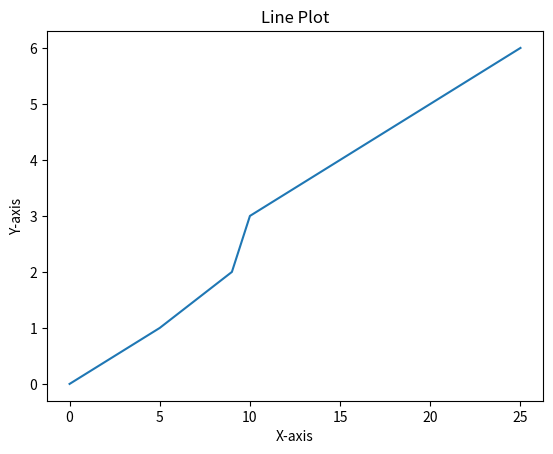

This figure's Python source:
# Task 1: Install matplotlib  & you can use plt.plot() to create a line plot of given data
# x = [0, 5, 9, 10, 15, 20, 25] 
# y = [0, 1, 2, 3, 4, 5, 6]

import matplotlib.pyplot as plt

x = [0, 5, 9, 10, 15, 20, 25]
y = [0, 1, 2, 3, 4, 5, 6]

plt.plot(x, y)
plt.xlabel('X-axis')
plt.ylabel('Y-axis')
plt.title('Line Plot')
plt.show()

# Output:
# Output is shown in image file
